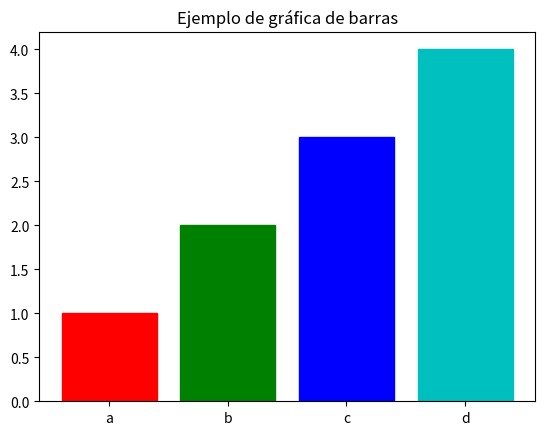
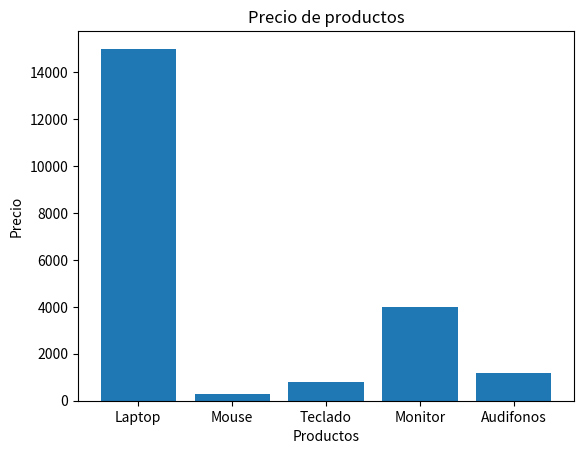
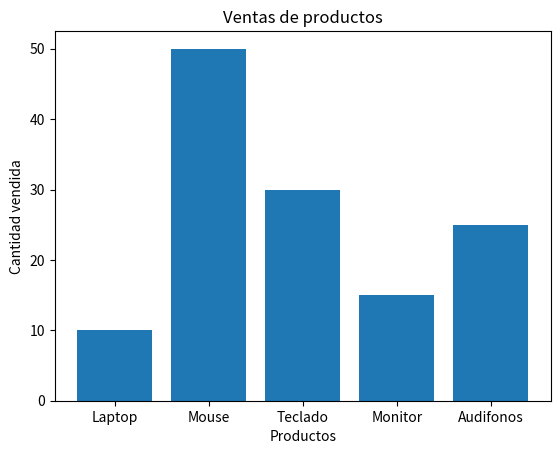

These charts were generated, in order, by the following Python code: (Note: this script raises an exception after producing the figures.)
# ==============================
# 1) GRAFICA DE EJEMPLO
# ==============================
import matplotlib.pyplot as plt
import statistics

print("----- GRAFICA DE EJEMPLO -----")

barlist = plt.bar(["a","b","c","d"], [1,2,3,4])
barlist[0].set_color('r')
barlist[1].set_color('g')
barlist[2].set_color('b')
barlist[3].set_color('c')

plt.title("Ejemplo de gráfica de barras")
plt.show()


# ==============================
# 2) GRAFICAS DE PRODUCTOS
# ==============================
print("----- GRAFICAS DE PRODUCTOS -----")

productos = ["Laptop", "Mouse", "Teclado", "Monitor", "Audifonos"]
precios = [15000, 300, 800, 4000, 1200]
ventas = [10, 50, 30, 15, 25]

# Precios
plt.figure()
plt.bar(productos, precios)
plt.title("Precio de productos")
plt.xlabel("Productos")
plt.ylabel("Precio")
plt.show()

# Ventas
plt.figure()
plt.bar(productos, ventas)
plt.title("Ventas de productos")
plt.xlabel("Productos")
plt.ylabel("Cantidad vendida")
plt.show()


# ==============================
# 3) CALIFICACIONES
# ==============================
print("----- CALIFICACIONES -----")

calificaciones = []

n = int(input("¿Cuántas calificaciones quieres ingresar? "))

for i in range(n):
    nota = float(input("Ingresa la calificación: "))
    calificaciones.append(nota)

print("Mis calificaciones son:", calificaciones)

# Promedio
promedio = sum(calificaciones) / len(calificaciones)
print("Promedio:", round(promedio, 2))

# Moda
try:
    moda = statistics.mode(calificaciones)
    print("Moda:", moda)
except:
    print("No hay moda clara")

# Máximo y mínimo
print("Máximo:", max(calificaciones))
print("Mínimo:", min(calificaciones))

# Desviación estándar
if len(calificaciones) > 1:
    desviacion = statistics.stdev(calificaciones)
    print("Desviación estándar:", round(desviacion, 2))
else:
    print("No se puede calcular desviación con un solo dato")

# Conteo
print("Cantidad de 100:", calificaciones.count(100))
print("Cantidad de 70:", calificaciones.count(70))

# Conclusión simple
if promedio >= 90:
    print("Conclusión: Tienes un excelente desempeño.")
elif promedio >= 70:
    print("Conclusión: Tienes un buen desempeño.")
else:
    print("Conclusión: Necesitas mejorar.")
